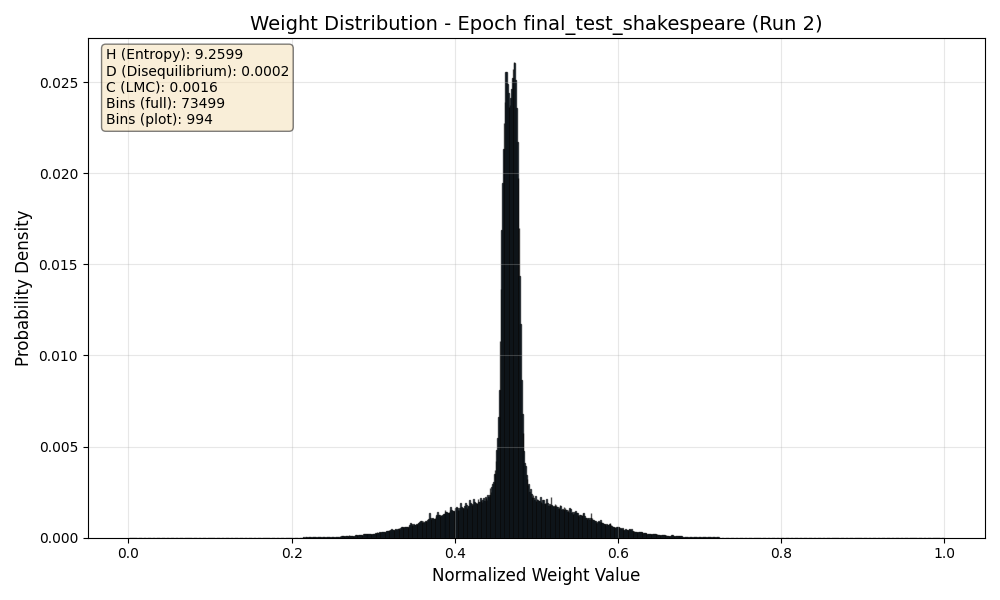

Source data for this figure (header and first rows):
Bin_Center, Probability
0.000006803, 0.00000003454
0.00002041, 0.0000000001
0.00003401, 0.0000000001
0.00004762, 0.0000000001
0.00006123, 0.0000000001
0.00007483, 0.0000000001
0.00008844, 0.0000000001
0.000102, 0.0000000001
0.0001156, 0.0000000001
0.0001293, 0.0000000001
0.0001429, 0.0000000001
0.0001565, 0.0000000001
0.0001701, 0.0000000001
0.0001837, 0.0000000001
0.0001973, 0.0000000001
0.0002109, 0.0000000001
0.0002245, 0.0000000001
0.0002381, 0.0000000001
0.0002517, 0.0000000001
0.0002653, 0.0000000001
0.0002789, 0.0000000001
0.0002925, 0.0000000001
0.0003061, 0.0000000001
0.0003197, 0.0000000001
0.0003333, 0.0000000001
0.0003469, 0.0000000001
0.0003605, 0.0000000001
0.0003742, 0.0000000001
0.0003878, 0.0000000001
0.0004014, 0.0000000001
0.000415, 0.0000000001
0.0004286, 0.0000000001
0.0004422, 0.0000000001
0.0004558, 0.0000000001
0.0004694, 0.0000000001
0.000483, 0.0000000001
0.0004966, 0.0000000001
0.0005102, 0.0000000001
0.0005238, 0.0000000001
0.0005374, 0.0000000001
0.000551, 0.0000000001
0.0005646, 0.0000000001
0.0005782, 0.0000000001
0.0005918, 0.0000000001
0.0006055, 0.0000000001
0.0006191, 0.0000000001
0.0006327, 0.0000000001
0.0006463, 0.0000000001
0.0006599, 0.0000000001
0.0006735, 0.0000000001
0.0006871, 0.0000000001
0.0007007, 0.0000000001
0.0007143, 0.0000000001
0.0007279, 0.0000000001
0.0007415, 0.0000000001
0.0007551, 0.0000000001
0.0007687, 0.0000000001
0.0007823, 0.0000000001
0.0007959, 0.0000000001
0.0008095, 0.0000000001
... 73,439 more rows
